Run: headless pygame with SDL's dummy video driver; simulated clock (each Clock.tick advances the game by its frame time, no real sleeping); random seed 0; keys injected as events and as key.get_pressed() state; no mouse input.
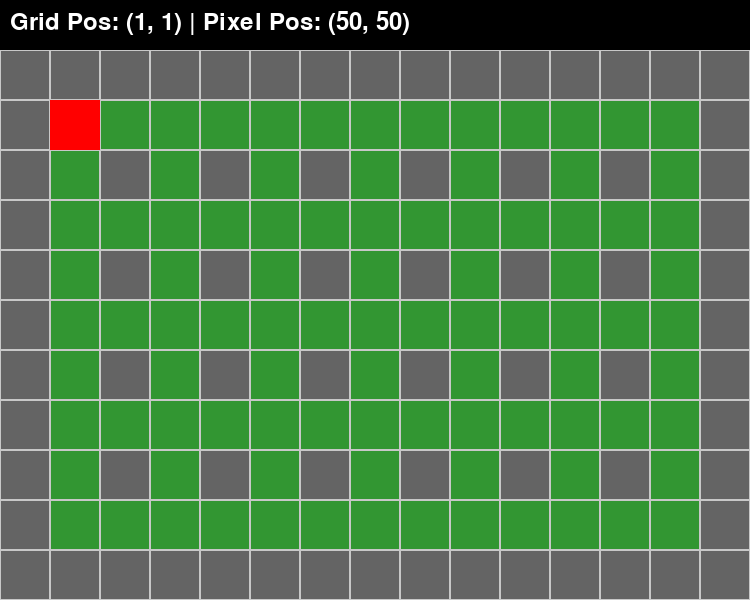
Frame 1 of 4 · flips 1–60 · no input
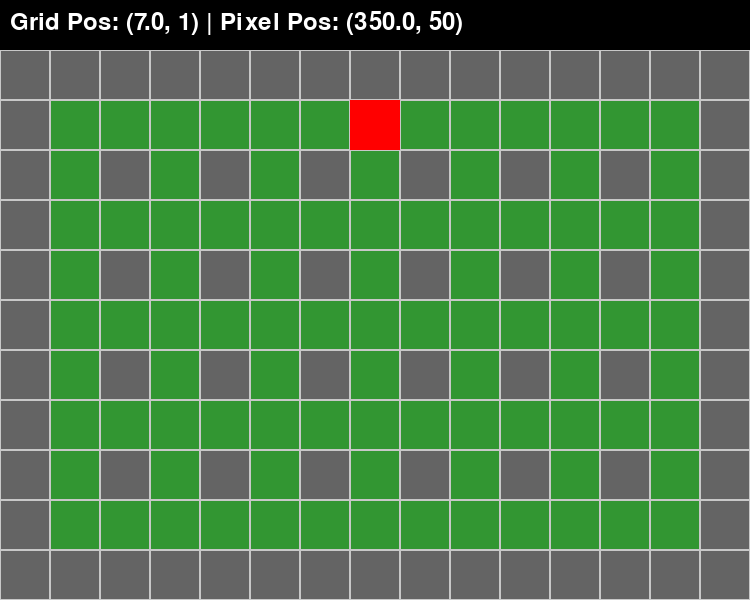
Frame 2 of 4 · flips 61–180 · tapped SPACE, RETURN · held RIGHT (→), D
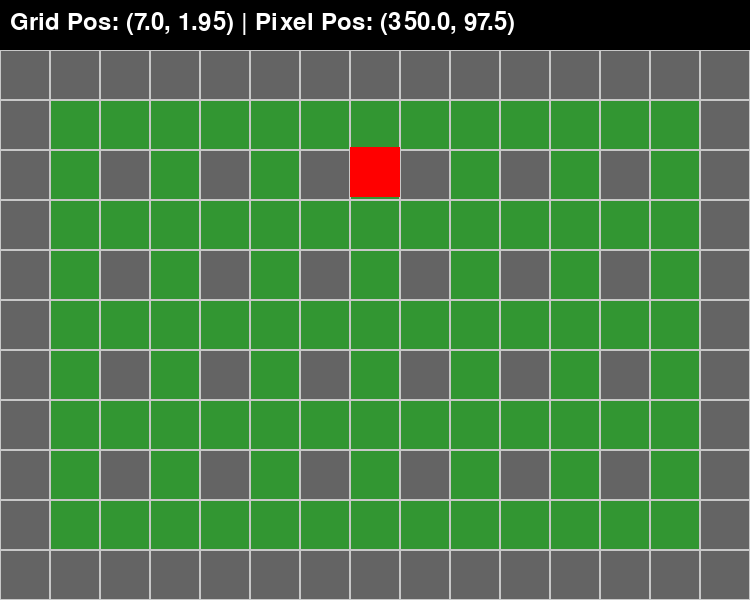
Frame 3 of 4 · flips 181–300 · held DOWN (↓), S
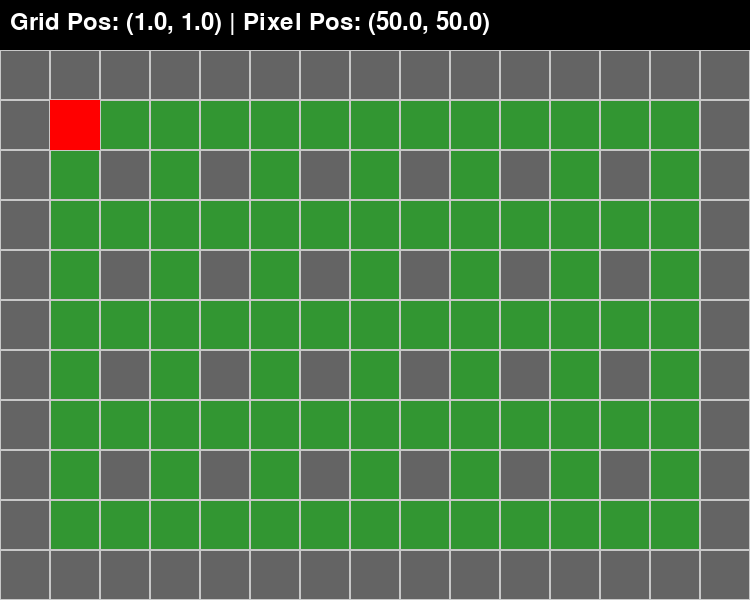
Frame 4 of 4 · flips 301–420 · held LEFT (←), A, UP (↑), W

The pygame program that drew these frames:

import pygame
from enum import Enum

# Initialize Pygame
pygame.init()

# Constants
TILE_SIZE = 50
GRID_WIDTH = 15  # 15 tiles wide
GRID_HEIGHT = 11  # 11 tiles high
HUD_HEIGHT = 50  # Height of the HUD (ignored in position tracking)
SCREEN_WIDTH = TILE_SIZE * GRID_WIDTH
SCREEN_HEIGHT = TILE_SIZE * GRID_HEIGHT + HUD_HEIGHT  # Adding space for HUD
BACKGROUND_COLOR = (50, 150, 50)  # Green for the background
GRID_COLOR = (200, 200, 200)  # Light grey for the grid
OBSTACLE_COLOR = (100, 100, 100)  # Dark grey for unbreakable obstacles
PLAYER_COLOR = (255, 0, 0)  # Red player
HUD_COLOR = (0, 0, 0)  # Black for the HUD background
PRECISION = 3
TOLERANCE = 0.1  # 10% tolerance for movement alignment

# Enum for movement types
class MovementType(Enum):
    NONE = 0
    LINEAR = 1
    DIAGONAL = 2

# Class for handling game settings
class GameSettings:
    UP = pygame.K_UP or pygame.K_w
    DOWN = pygame.K_DOWN or pygame.K_s
    LEFT = pygame.K_LEFT or pygame.K_a
    RIGHT = pygame.K_RIGHT or pygame.K_d

# Base class for all objects that need to know about tile size
class GameObject:
    def __init__(self, x, y):
        self.x = x  # grid position
        self.y = y  # grid position
        self.pixel_x = round(x * TILE_SIZE, PRECISION)  # Pixel position
        self.pixel_y = round(y * TILE_SIZE, PRECISION) + HUD_HEIGHT  # Adjusted for HUD

    def update_pixel_position(self):
        self.pixel_x = round(self.x * TILE_SIZE, PRECISION)
        self.pixel_y = round(self.y * TILE_SIZE, PRECISION) + HUD_HEIGHT  # Adjust for HUD

    def get_grid_position(self):
        # Return grid position by ignoring the precision
        return round(self.x, PRECISION), round(self.y, PRECISION)

    def draw(self, screen, color):
        pygame.draw.rect(screen, color, (self.pixel_x, self.pixel_y, TILE_SIZE, TILE_SIZE))

# Grid class that manages the grid, obstacles, and their positions
class Grid(GameObject):
    def __init__(self, width, height):
        super().__init__(0, 0)  # Initialize at grid origin
        self.width = width
        self.height = height
        self.grid_matrix = self.create_grid_with_obstacles()

    def create_grid_with_obstacles(self):
        grid = [[0 for _ in range(self.width)] for _ in range(self.height)]
        
        # Add edge obstacles
        for x in range(self.width):
            grid[0][x] = 1  # Top edge
            grid[self.height-1][x] = 1  # Bottom edge
        for y in range(self.height):
            grid[y][0] = 1  # Left edge
            grid[y][self.width-1] = 1  # Right edge
        
        # Add central unbreakable obstacles (like in Bomberman)
        for x in range(2, self.width-1, 2):
            for y in range(2, self.height-1, 2):
                grid[y][x] = 1  # 1 represents unbreakable obstacle
        return grid

    def is_position_walkable(self, grid_x, grid_y):
        # Check if a grid position is within bounds and walkable
        if 0 <= grid_x < self.width and 0 <= grid_y < self.height:
            return self.grid_matrix[grid_y][grid_x] == 0
        return False

    def draw(self, screen):
        for row in range(self.height):
            for col in range(self.width):
                color = BACKGROUND_COLOR if self.grid_matrix[row][col] == 0 else OBSTACLE_COLOR
                pygame.draw.rect(screen, color, (col * TILE_SIZE, row * TILE_SIZE + HUD_HEIGHT, TILE_SIZE, TILE_SIZE))  # Adjust for HUD
                pygame.draw.rect(screen, GRID_COLOR, (col * TILE_SIZE, row * TILE_SIZE + HUD_HEIGHT, TILE_SIZE, TILE_SIZE), 1)  # Grid lines

# Player class that inherits from GameObject
class Player(GameObject):
    def __init__(self, x, y):
        super().__init__(x, y)
        self.speed = 0.05  # Movement speed in tile units per update

    def allowed_movement(self, direction, grid):
        # For now, assume all movement is LINEAR
        return MovementType.LINEAR

    def move(self, keys, grid):
        # Handle movement using GameSettings keys
        if keys[GameSettings.UP]:
            new_y = self.y - self.speed
            if grid.is_position_walkable(int(self.x), int(new_y)):
                self.y = new_y
        if keys[GameSettings.DOWN]:
            new_y = self.y + self.speed
            if grid.is_position_walkable(int(self.x), int(new_y)):
                self.y = new_y
        if keys[GameSettings.LEFT]:
            new_x = self.x - self.speed
            if grid.is_position_walkable(int(new_x), int(self.y)):
                self.x = new_x
        if keys[GameSettings.RIGHT]:
            new_x = self.x + self.speed
            if grid.is_position_walkable(int(new_x), int(self.y)):
                self.x = new_x

        # Update pixel position after movement
        self.update_pixel_position()

# Function to draw the HUD
def draw_hud(screen, player):
    # Create a black background for the HUD
    pygame.draw.rect(screen, HUD_COLOR, (0, 0, SCREEN_WIDTH, HUD_HEIGHT))
    # Display the player's position on the HUD
    font = pygame.font.SysFont(None, 36)
    grid_position = player.get_grid_position()
    pixel_position = (round(player.pixel_x, PRECISION), round(player.pixel_y - HUD_HEIGHT, PRECISION))
    text = font.render(f"Grid Pos: {grid_position} | Pixel Pos: {pixel_position}", True, (255, 255, 255))  # White text
    screen.blit(text, (10, 10))

# Set up display
screen = pygame.display.set_mode((SCREEN_WIDTH, SCREEN_HEIGHT))
pygame.display.set_caption("Bomberman Clone")

# Create grid and player objects
grid = Grid(GRID_WIDTH, GRID_HEIGHT)
player = Player(1, 1)

# Create clock object to manage frame rate
clock = pygame.time.Clock()

# Main loop
running = True
while running:
    dt = clock.tick(60)  # Delta time in milliseconds

    for event in pygame.event.get():
        if event.type == pygame.QUIT:
            running = False

    # Get key presses
    keys = pygame.key.get_pressed()

    # Move player with key inputs
    player.move(keys, grid)

    # Clear the screen and redraw the grid and HUD
    screen.fill(BACKGROUND_COLOR)
    draw_hud(screen, player)  # Draw HUD with player's position
    grid.draw(screen)

    # Draw the player on top of the grid
    player.draw(screen, PLAYER_COLOR)

    # Update display
    pygame.display.flip()

# Quit Pygame
pygame.quit()
